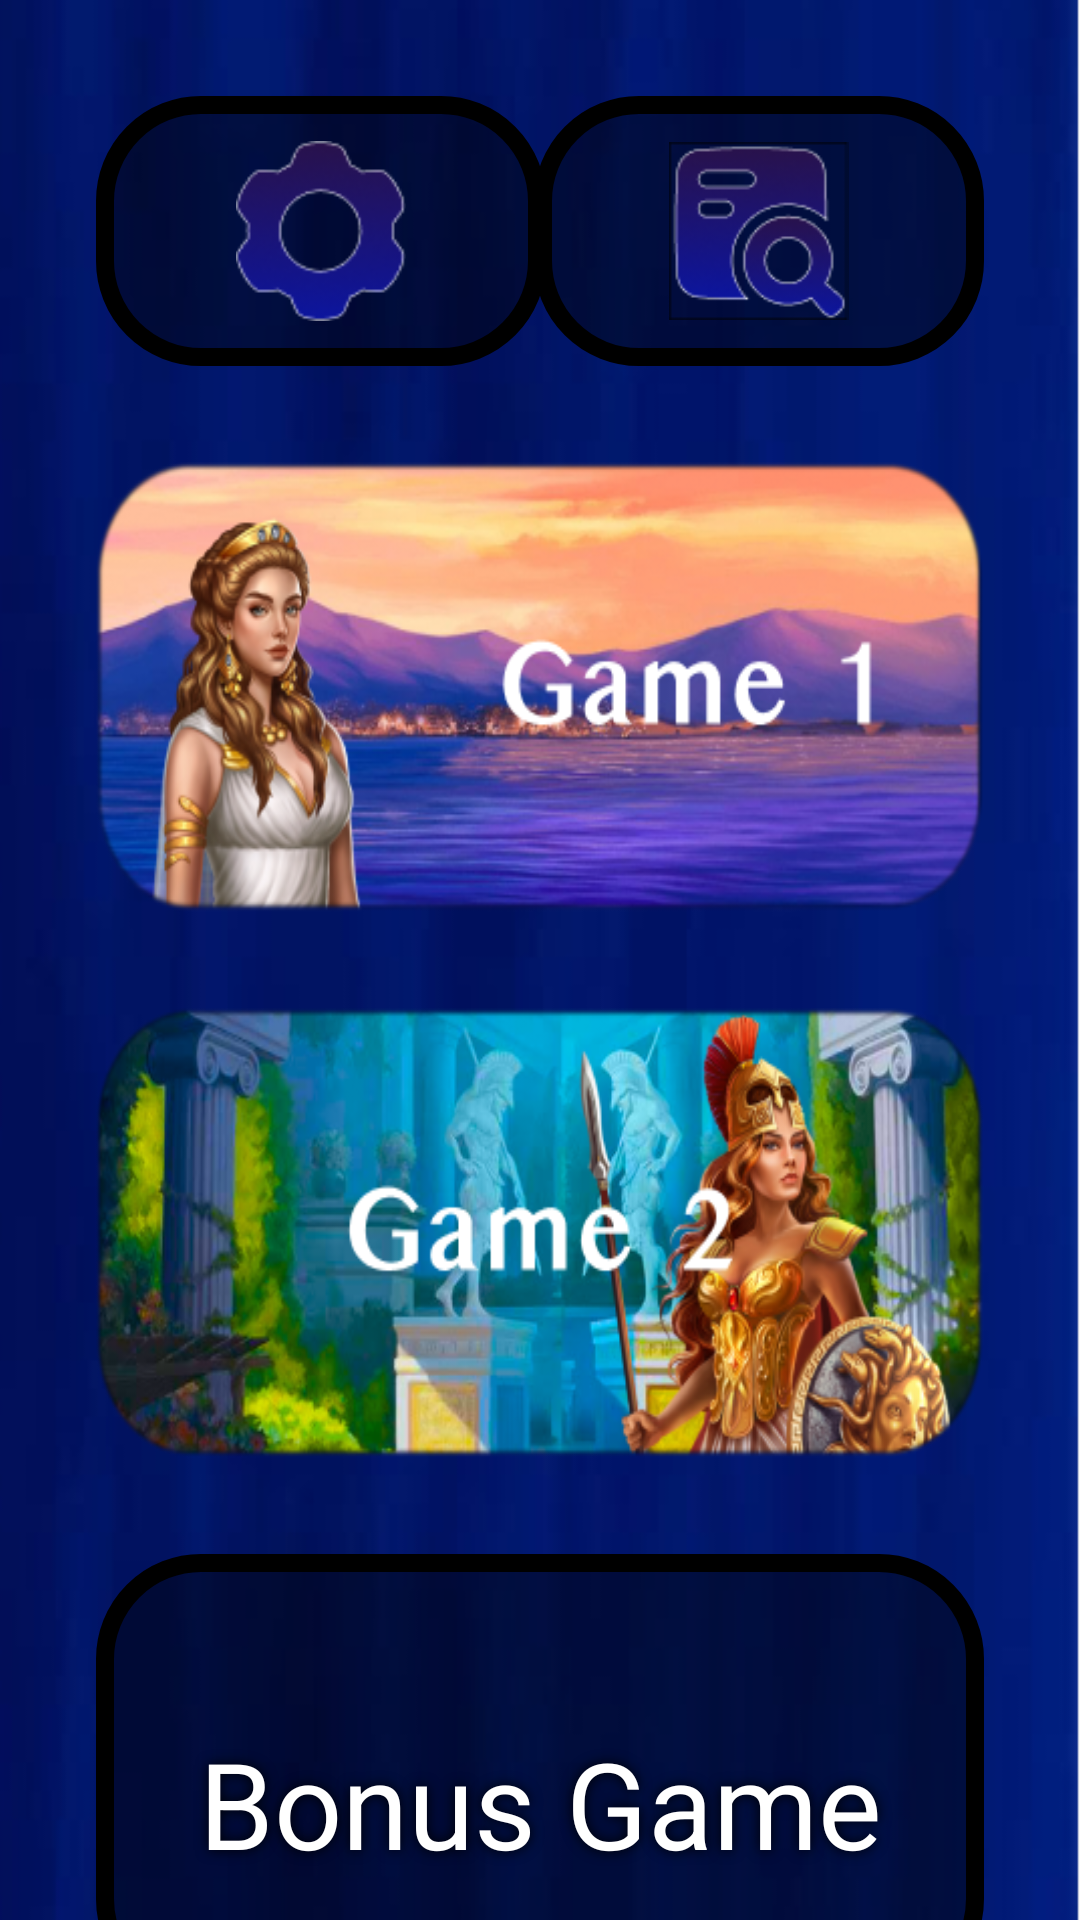

Layout XML and referenced resources for this Android screen:
<!-- AndroidManifest.xml: application theme Theme.App.NoActionBar -->
<!-- res/layout/activity_menu.xml -->
<?xml version="1.0" encoding="utf-8"?>
<androidx.constraintlayout.widget.ConstraintLayout xmlns:android="http://schemas.android.com/apk/res/android"
    xmlns:tools="http://schemas.android.com/tools"
    android:layout_width="match_parent"
    android:layout_height="match_parent"
    xmlns:app="http://schemas.android.com/apk/res-auto"
    android:background="@drawable/bg_main"
    tools:context=".ui.menu.MenuActivity">


    <ImageView
        android:id="@+id/btn_settings"
        android:layout_width="150dp"
        android:layout_height="90dp"
        android:background="@drawable/design_black_hex"
        android:layout_margin="32dp"
        app:layout_constraintStart_toStartOf="parent"
        app:layout_constraintTop_toTopOf="parent"
        />

    <ImageView
        android:src="@drawable/ic_settings"
        android:id="@+id/iv_settings"
        android:layout_width="60dp"
        android:layout_height="60dp"
        app:layout_constraintStart_toStartOf="@id/btn_settings"
        app:layout_constraintTop_toTopOf="@id/btn_settings"
        app:layout_constraintBottom_toBottomOf="@id/btn_settings"
        app:layout_constraintEnd_toEndOf="@id/btn_settings"
        />

    <ImageView
        android:id="@+id/btn_search"
        android:layout_width="150dp"
        android:layout_height="90dp"
        android:background="@drawable/design_black_hex"
        android:layout_margin="32dp"
        app:layout_constraintEnd_toEndOf="parent"
        app:layout_constraintTop_toTopOf="parent"
        />

    <ImageView
        android:src="@drawable/ic_search"
        android:id="@+id/iv_search"
        android:layout_width="60dp"
        android:layout_height="60dp"
        app:layout_constraintStart_toStartOf="@id/btn_search"
        app:layout_constraintTop_toTopOf="@id/btn_search"
        app:layout_constraintBottom_toBottomOf="@id/btn_search"
        app:layout_constraintEnd_toEndOf="@id/btn_search"
        />

    <Button
        android:id="@+id/btn_game_one"
        android:layout_width="match_parent"
        android:layout_height="150dp"
        android:background="@drawable/ic_btn_game_1"
        android:layout_margin="32dp"
        app:layout_constraintEnd_toEndOf="parent"
        app:layout_constraintStart_toStartOf="parent"
        app:layout_constraintTop_toBottomOf="@id/btn_settings"
        />


    <Button
        android:id="@+id/btn_game_two"
        android:layout_width="match_parent"
        android:layout_height="150dp"
        android:background="@drawable/ic_btn_game_2"
        android:layout_margin="32dp"
        app:layout_constraintEnd_toEndOf="parent"
        app:layout_constraintStart_toStartOf="parent"
        app:layout_constraintTop_toBottomOf="@id/btn_game_one" />

    <Button
        android:id="@+id/btn_bonus_game"
        android:layout_width="match_parent"
        android:layout_height="150dp"
        android:textAllCaps="false"
        android:background="@drawable/design_black_hex"
        android:text="@string/bonus_game"
        android:textSize="40sp"
        style="@style/Text"
        android:layout_margin="32sp"
        android:paddingTop="16dp"
        app:layout_constraintTop_toBottomOf="@id/btn_game_two"
        app:layout_constraintEnd_toEndOf="parent"
        app:layout_constraintStart_toStartOf="parent"
        />



</androidx.constraintlayout.widget.ConstraintLayout>
<!-- resources referenced by this layout -->
<resources>
  <!-- drawable bg_main: png bitmap (drawable, 40620 bytes) -->
  <!-- drawable design_black_hex (drawable) -->
  <?xml version="1.0" encoding="utf-8"?>
  <shape xmlns:android="http://schemas.android.com/apk/res/android">
      <corners
          android:radius="32dp"/>
  <solid
      android:color="@color/black_hex"/>
      <stroke
          android:color="@color/black"
          android:width="6dp"/>
  </shape>
  <!-- drawable ic_btn_game_1: png bitmap (drawable, 145263 bytes) -->
  <!-- drawable ic_btn_game_2: png bitmap (drawable, 180299 bytes) -->
  <!-- drawable ic_search: png bitmap (drawable, 7119 bytes) -->
  <!-- drawable ic_settings: png bitmap (drawable, 5606 bytes) -->
  <string name="bonus_game">Bonus Game</string>
  <style name="Text">
          <item name="android:layout_width">wrap_content</item>
          <item name="android:layout_height">wrap_content</item>
          <item name="android:shadowColor">@color/black</item>
          <item name="android:shadowRadius">10</item>
          <item name="fontFamily">@font/kannadamn</item>
          <item name="android:textColor">@color/white</item>
      </style>
  <style name="Theme.App.NoActionBar">
          <item name="windowNoTitle">true</item>
          <item name="windowActionBar">false</item>
          <item name="android:windowContentOverlay">@null</item>
      </style>
  <color name="black_hex">#6E000000</color>
  <color name="black">#FF000000</color>
  <color name="white">#FFFFFFFF</color>
</resources>
